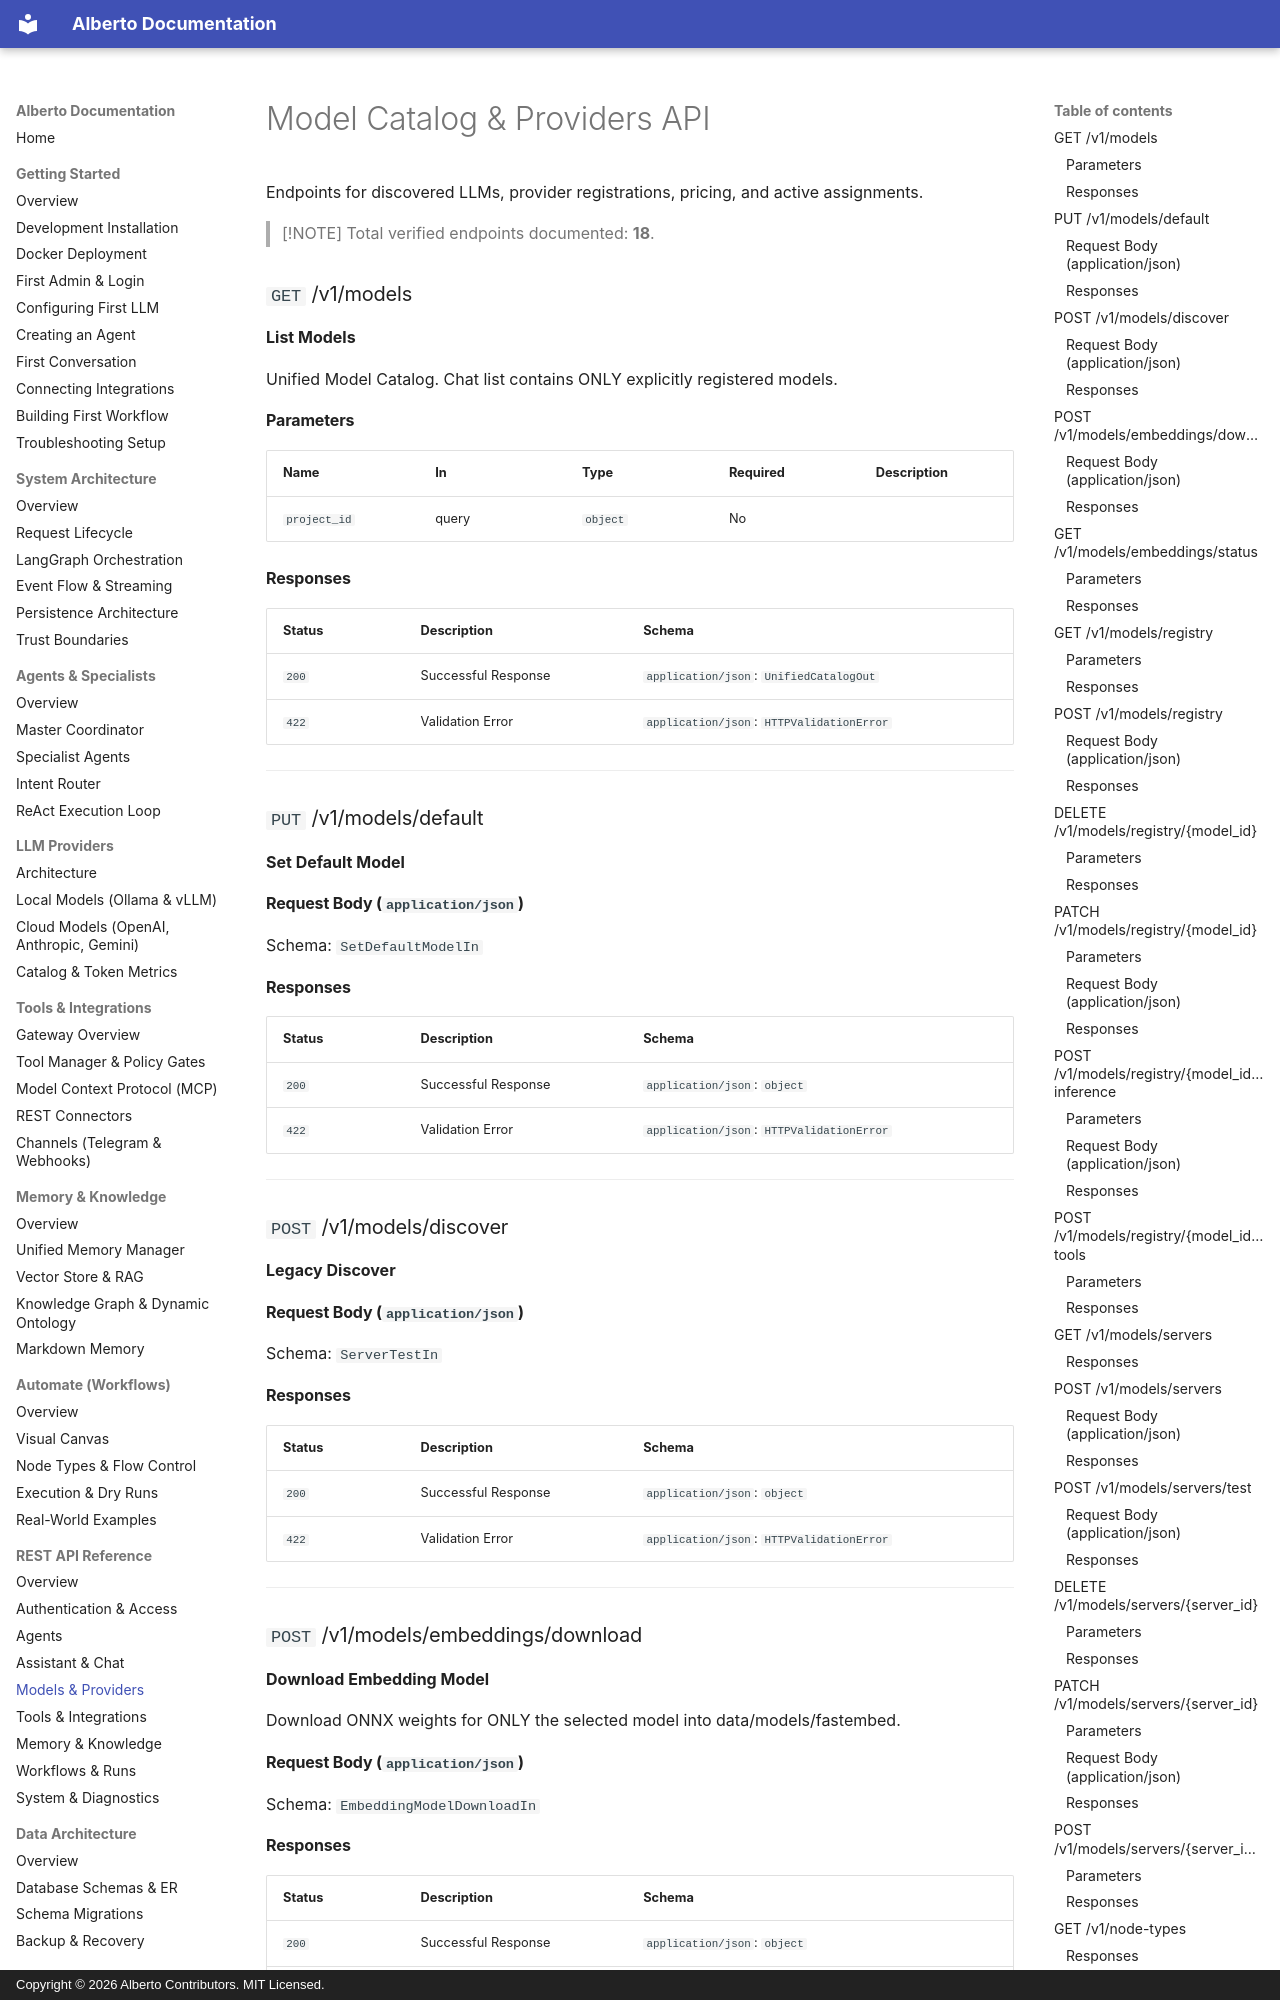

repository: oksbwn/ALBERTO-The-AI-Butler · page: api/models/index.html · generator: mkdocs · copyright: Copyright © 2026 Alberto Contributors. MIT Licensed.

# Model Catalog & Providers API

Endpoints for discovered LLMs, provider registrations, pricing, and active assignments.

> [!NOTE]
> Total verified endpoints documented: **18**.

### `GET` /v1/models

**List Models**

Unified Model Catalog. Chat list contains ONLY explicitly registered models.

#### Parameters

| Name | In | Type | Required | Description |
| :--- | :--- | :--- | :--- | :--- |
| `project_id` | query | `object` | No |  |

#### Responses

| Status | Description | Schema |
| :--- | :--- | :--- |
| `200` | Successful Response | `application/json`: `UnifiedCatalogOut` |
| `422` | Validation Error | `application/json`: `HTTPValidationError` |

---

### `PUT` /v1/models/default

**Set Default Model**

#### Request Body (`application/json`)

Schema: `SetDefaultModelIn`

#### Responses

| Status | Description | Schema |
| :--- | :--- | :--- |
| `200` | Successful Response | `application/json`: `object` |
| `422` | Validation Error | `application/json`: `HTTPValidationError` |

---

### `POST` /v1/models/discover

**Legacy Discover**

#### Request Body (`application/json`)

Schema: `ServerTestIn`

#### Responses

| Status | Description | Schema |
| :--- | :--- | :--- |
| `200` | Successful Response | `application/json`: `object` |
| `422` | Validation Error | `application/json`: `HTTPValidationError` |

---

### `POST` /v1/models/embeddings/download

**Download Embedding Model**

Download ONNX weights for ONLY the selected model into data/models/fastembed.

#### Request Body (`application/json`)

Schema: `EmbeddingModelDownloadIn`
